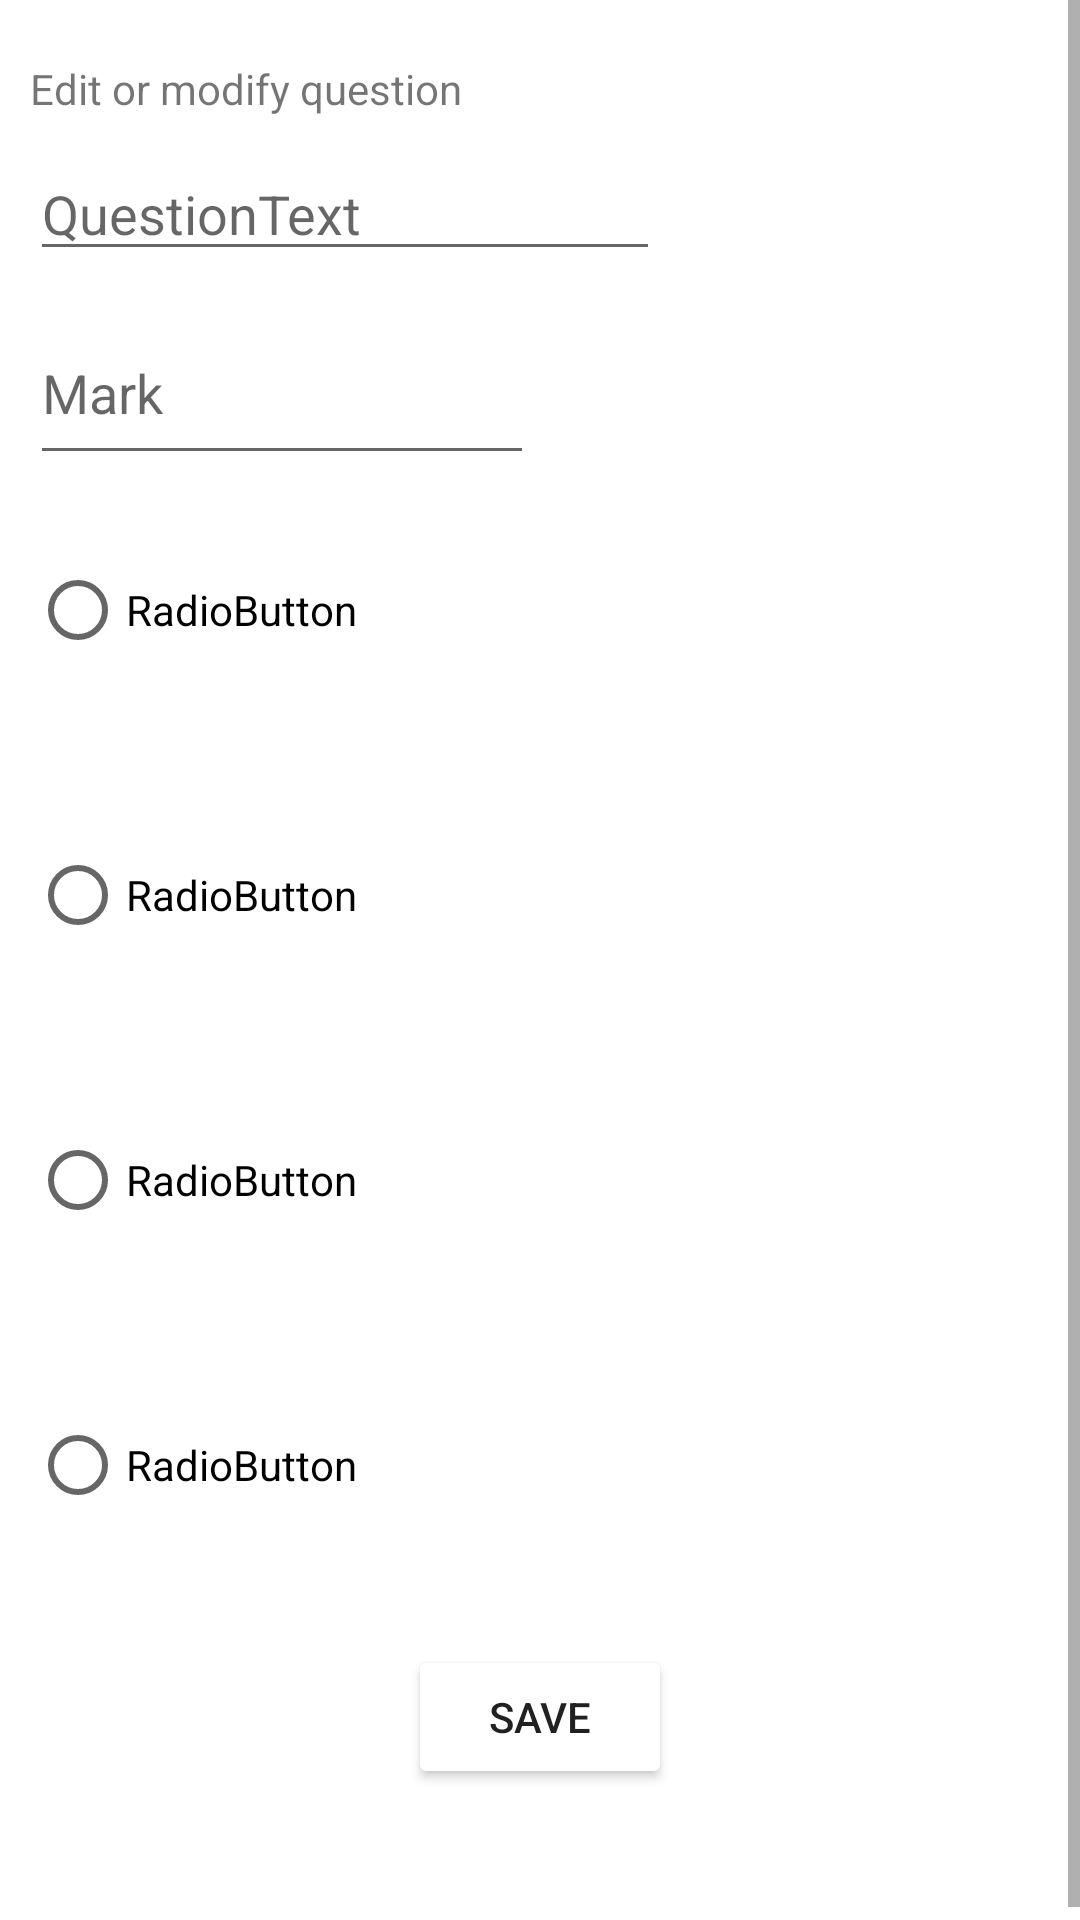

Android layout source for this screen:
<!-- AndroidManifest.xml: application theme Theme.ExamApp -->
<!-- res/layout/activity_edit_question.xml -->
<?xml version="1.0" encoding="utf-8"?>
<LinearLayout xmlns:android="http://schemas.android.com/apk/res/android"
    xmlns:app="http://schemas.android.com/apk/res-auto"
    xmlns:tools="http://schemas.android.com/tools"
    android:id="@+id/ConstraintLayout1"
    android:layout_width="match_parent"
    android:layout_height="match_parent"
    android:orientation="vertical"
    tools:context=".Views.EditQuestionActivity">

    <ScrollView
        android:layout_width="match_parent"
        android:layout_height="match_parent">

        <LinearLayout
            android:layout_width="match_parent"
            android:layout_height="wrap_content"
            android:orientation="vertical" >

            <TextView
                android:id="@+id/textView6"
                android:layout_width="wrap_content"
                android:layout_height="wrap_content"
                android:layout_marginLeft="10dp"
                android:layout_marginTop="20dp"
                android:text="Edit or modify question" />

            <EditText
                android:id="@+id/QuestiontxtEdit"
                android:layout_width="wrap_content"
                android:layout_height="wrap_content"
                android:layout_marginLeft="10dp"
                android:layout_marginTop="10dp"
                android:ems="10"
                android:hint="QuestionText"
                android:inputType="textPersonName" />

            <EditText
                android:id="@+id/textMarkEdit"
                android:layout_width="168dp"
                android:layout_height="58dp"
                android:layout_marginLeft="10dp"
                android:layout_marginTop="10dp"
                android:ems="10"
                android:hint="Mark"
                android:inputType="number" />

            <LinearLayout
                android:layout_width="match_parent"
                android:layout_height="wrap_content"
                android:layout_marginTop="10dp"
                android:orientation="horizontal">

                <RadioGroup
                    android:id="@+id/radioGroupEdit"
                    android:layout_width="match_parent"
                    android:layout_height="wrap_content"
                    android:layout_marginLeft="10dp">

                    <RadioButton
                        android:id="@+id/radioButton1Edit"
                        android:layout_width="match_parent"
                        android:layout_height="70dp"
                        android:layout_marginBottom="25dp"
                        android:text="RadioButton" />

                    <RadioButton
                        android:id="@+id/radioButton2Edit"
                        android:layout_width="match_parent"
                        android:layout_height="70dp"
                        android:layout_marginBottom="25dp"
                        android:text="RadioButton" />

                    <RadioButton
                        android:id="@+id/radioButton3Edit"
                        android:layout_width="match_parent"
                        android:layout_height="70dp"
                        android:layout_marginBottom="25dp"
                        android:text="RadioButton" />

                    <RadioButton
                        android:id="@+id/radioButton4Edit"
                        android:layout_width="match_parent"
                        android:layout_height="70dp"
                        android:layout_marginLeft="0dp"
                        android:layout_marginBottom="25dp"
                        android:text="RadioButton" />

                </RadioGroup>

            </LinearLayout>

            <Button
                android:id="@+id/buttonsv"
                android:layout_width="wrap_content"
                android:layout_height="wrap_content"
                android:layout_gravity="center"
                android:layout_marginBottom="48dp"
                android:backgroundTint="?attr/colorPrimary"
                android:text="Save" />
        </LinearLayout>
    </ScrollView>


</LinearLayout>
<!-- resources referenced by this layout -->
<resources>
  <style name="Theme.ExamApp" parent="Theme.MaterialComponents.DayNight.DarkActionBar">
          
          <item name="colorPrimary">@color/red</item>
          <item name="colorPrimaryVariant">@color/darkBlue</item>
          <item name="colorOnPrimary">@color/white</item>
          
          <item name="colorSecondary">@color/teal_200</item>
          <item name="colorSecondaryVariant">@color/teal_700</item>
          <item name="colorOnSecondary">@color/black</item>
          
          <item name="android:statusBarColor" tools:targetApi="l">?attr/colorPrimaryVariant</item>
          
  
      </style>
  <color name="white">#FFFFFFFF</color>
  <color name="teal_200">#FF03DAC5</color>
  <color name="teal_700">#FF018786</color>
  <color name="black">#FF000000</color>
</resources>
